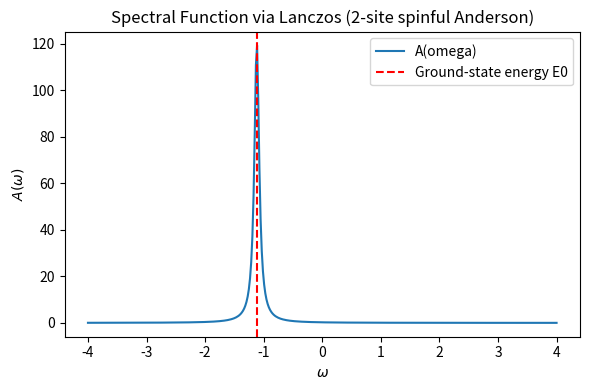

This figure's Python source:
import numpy as np
import numpy.linalg as la
import matplotlib.pyplot as plt

################################################################################
#  1) Utility functions for fermionic creation/annihilation in a 4-orbital space
################################################################################

def occupation(state, orbital):
    """
    Returns 1 if 'orbital' is occupied in 'state' (bitmask),
    else 0.  'state' runs 0..15 for 4 orbitals.
    orbital = 0..3
    """
    return (state >> orbital) & 1

def fermion_sign(state, orbital):
    """
    Computes the Jordan-Wigner (-1)^{number_of_occupied_orbitals < orbital}.
    For creation/annihilation of a fermion at 'orbital', we pick up a sign factor
    = (-1)^(sum of occupancies in all orbitals < 'orbital').

    This ensures proper anticommutation for distinct orbitals.
    """
    # Count how many occupied orbitals lie *below* the given orbital index
    count = 0
    for i in range(orbital):
        count += occupation(state, i)
    # sign = (-1)^count
    return +1 if (count % 2) == 0 else -1

def apply_c_dagger(orbital, state):
    """
    Apply c^\dagger_(orbital) to many-body basis state 'state'.
    Returns (new_state, phase) or (None, 0) if it annihilates to 0.
    """
    if occupation(state, orbital) == 1:
        # Already occupied => c^\dagger kills the state
        return None, 0.0
    # Otherwise, we flip that orbital bit from 0->1
    sign = fermion_sign(state, orbital)
    new_state = state ^ (1 << orbital)  # flip the bit
    return new_state, float(sign)

def apply_c(orbital, state):
    """
    Apply c_(orbital) to many-body basis state 'state'.
    Returns (new_state, phase) or (None, 0) if it annihilates to 0.
    """
    if occupation(state, orbital) == 0:
        # It's unoccupied => c kills the state
        return None, 0.0
    # Otherwise, we flip that orbital bit from 1->0
    sign = fermion_sign(state, orbital)
    new_state = state ^ (1 << orbital)
    return new_state, float(sign)

def apply_n(orbital, state):
    """
    Number operator n = c^\dagger c on 'state'.
    Just returns occupancy * state (diagonal in Fock basis).
    """
    return occupation(state, orbital)

################################################################################
#  2) Build the 2-site spinful Anderson Hamiltonian (16x16)
################################################################################

def build_anderson_2site_spinful(e_d, e_b, U_val, V):
    """
    Returns the 16x16 Hamiltonian matrix for:
      H = sum_{sigma} [ e_d n_{d,sigma} + e_b n_{b,sigma}
                        + V(c^\dagger_{d,sigma} c_{b,sigma} + h.c.) ]
          + U * n_{d,up} n_{d,down}

    Orbital ordering (bit indices):
      0 -> d_up
      1 -> d_dn
      2 -> b_up
      3 -> b_dn
    """
    dim = 16
    H = np.zeros((dim, dim), dtype=np.float64)

    # 2a) Diagonal part: onsite energies + interaction
    for s in range(dim):
        nd_up  = apply_n(0, s)  # n_{d, up}
        nd_dn  = apply_n(1, s)  # n_{d, dn}
        nb_up  = apply_n(2, s)  # n_{b, up}
        nb_dn  = apply_n(3, s)  # n_{b, dn}

        # Onsite energies
        E_onsite = e_d*(nd_up + nd_dn) + e_b*(nb_up + nb_dn)
        # Interaction U on impurity if both spins are occupied
        E_int = U_val * nd_up * nd_dn

        H[s, s] = E_onsite + E_int

    # 2b) Off-diagonal part: hopping V (c_d_sigma^\dagger c_b_sigma + h.c.)
    # We'll do this for sigma= up(0->2), dn(1->3).
    pairs = [(0,2), (1,3)]  # (d_up, b_up), (d_dn, b_dn)
    for (d_orb, b_orb) in pairs:
        for s in range(dim):
            # c_d^\dagger c_b on |s>
            # means: first apply c_b to |s>, then apply c_d^\dagger
            s_inter, amp1 = apply_c(b_orb, s)  # c_b |s>
            if s_inter is not None:
                s_final, amp2 = apply_c_dagger(d_orb, s_inter)
                if s_final is not None:
                    H[s_final, s] += V*(amp1*amp2)

            # c_b^\dagger c_d on |s>
            s_inter, amp1 = apply_c(d_orb, s)  # c_d |s>
            if s_inter is not None:
                s_final, amp2 = apply_c_dagger(b_orb, s_inter)
                if s_final is not None:
                    H[s_final, s] += V*(amp1*amp2)

    return H

################################################################################
#  3) Diagonalize, show energies, and optionally build a Green's function
################################################################################

def lanczos_iteration(H, init_vec, max_iter=50, tol=1e-12):
    """
    Standard Lanczos iteration on vector `init_vec` under Hamiltonian `H`.
    Returns alphas, betas, lanczos_vecs.
    """
    n = len(init_vec)
    alphas = []
    betas = []
    lanczos_vecs = []

    # Normalize initial vector
    v0 = init_vec / la.norm(init_vec)
    lanczos_vecs.append(v0)

    w = np.zeros(n, dtype=np.complex128)
    beta = 0.0

    for j in range(max_iter):
        vj = lanczos_vecs[-1]
        w[:] = H @ vj
        alpha = np.vdot(vj, w).real
        w -= alpha * vj
        if j > 0:
            w -= beta * lanczos_vecs[-2]
        alphas.append(alpha)

        beta = la.norm(w)
        betas.append(beta)
        if beta < tol:
            break
        v_new = w / beta
        lanczos_vecs.append(v_new)

    return np.array(alphas), np.array(betas), np.array(lanczos_vecs)

def continued_fraction_green(alphas, betas, omega_vals, eta, norm_f0):
    """
    Compute the Lanczos-based Green's function G(omega) = (1/norm_f0^2) * (0,0) element
    of [omega + i eta - T]^-1, where T is the tridiagonal matrix from (alphas, betas).

    This direct approach inverts the MxM matrix for each omega. For larger M,
    you'd typically use a continued-fraction recursion.
    """
    M = len(alphas)
    Gw = np.zeros_like(omega_vals, dtype=np.complex128)

    # Build tridiagonal T
    T = np.diag(alphas) + np.diag(betas[:-1],1) + np.diag(betas[:-1],-1)

    for i, w in enumerate(omega_vals):
        mat = (w + 1j*eta)*np.eye(M) - T
        inv_mat = la.inv(mat)
        Gw[i] = inv_mat[0,0] / (norm_f0**2)
    return Gw

def main():
    # ---------------------------
    # Model parameters (example):
    # ---------------------------
    e_d  = -1.0  # impurity onsite
    e_b  =  1.0  # bath onsite
    Uval =  2.0  # interaction on impurity
    V    =  0.5  # hopping
    print(f"Parameters: e_d={e_d}, e_b={e_b}, U={Uval}, V={V}")

    # Build the Hamiltonian (16x16)
    H = build_anderson_2site_spinful(e_d, e_b, Uval, V)
    print(H)
    # Diagonalize exactly
    E, Umat = la.eigh(H)  # E ascending
    print("Eigenvalues (energies) from exact diagonalization:")
    for i, val in enumerate(E):
        print(f"  State {i:2d}:  E = {val: .6f}")
    E0 = E[0]
    print(f"Ground-state energy E0 = {E0: .6f}")

    # --------------------------------------------------
    #  Build an operator: c_{d, up}^\dagger (impurity up)
    # --------------------------------------------------
    # We'll use this to illustrate the Green's function A(omega).
    # The operator dimension is also 16x16. We'll fill it similarly.
    dim = 16
    cdag_d_up = np.zeros((dim, dim), dtype=np.float64)
    for s in range(dim):
        s_new, amp = apply_c_dagger(0, s)  # orbital 0 => d_up
        if s_new is not None:
            cdag_d_up[s_new, s] = amp

    #  Construct the initial Krylov vector |f0> = c^\dagger_{d_up} |GS>
    gs = Umat[:,0]  # ground-state wavefunction (column 0)
    f0 = cdag_d_up @ gs
    norm_f0 = la.norm(f0)
    print(f"Norm of c_d_up^\dagger|GS> = {norm_f0: .6e}")

    # Lanczos in that subspace
    alphas, betas, lanc_vecs = lanczos_iteration(H, f0, max_iter=50, tol=1e-14)

    # Evaluate G(omega) in [-4, +4], for example
    omega_vals = np.linspace(-4.0, 4.0, 400)
    eta = 0.05
    # Shift frequencies by E0 => we consider G(omega) = <GS| c (1/(omega - (H-E0)+i eta)) c^\dagger |GS>
    # So effectively we pass (omega - (E-E0)) => (omega_vals - E0) to the T matrix.
    # We'll do the simpler approach: T ~ H - E0 in the Lanczos subspace.
    freq_shifted = omega_vals - E0
    G_omega = continued_fraction_green(alphas, betas, freq_shifted, eta, norm_f0)
    A_omega = -1/np.pi * np.imag(G_omega)

    # Plot the spectral function
    plt.figure(figsize=(6,4))
    plt.plot(omega_vals, A_omega, label="A(omega)")
    plt.axvline(x=E0, color='r', ls='--', label="Ground-state energy E0")
    plt.xlabel(r"$\omega$")
    plt.ylabel(r"$A(\omega)$")
    plt.title("Spectral Function via Lanczos (2-site spinful Anderson)")
    plt.legend()
    plt.tight_layout()
    plt.show()

if __name__ == "__main__":
    main()
